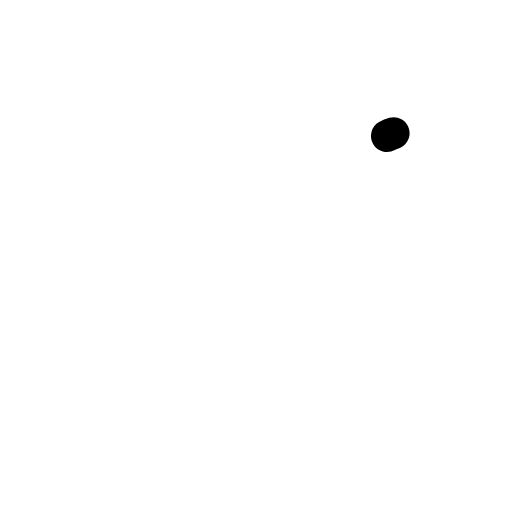
t = 0.00 s
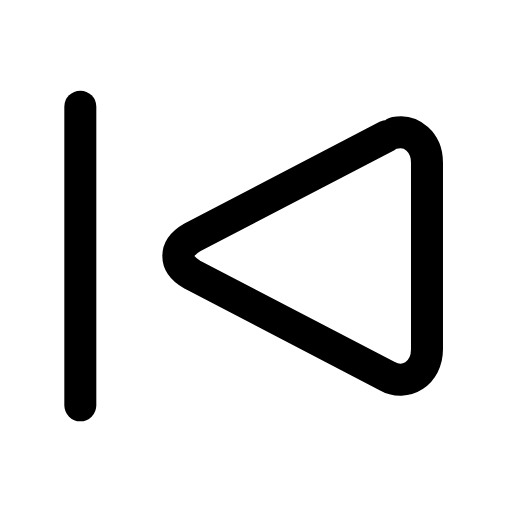
t = 0.23 s
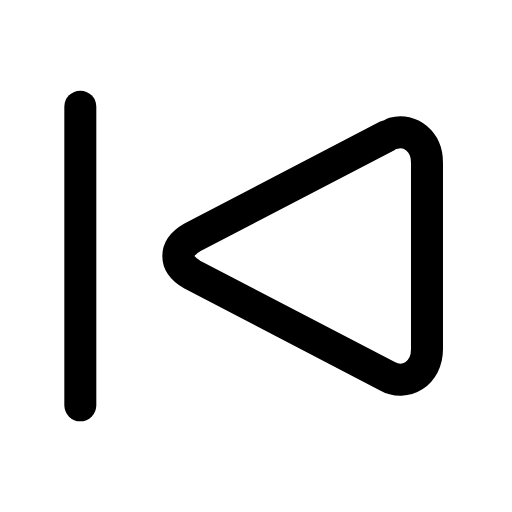
t = 0.44 s
t = 0.63 s: frame unchanged from t = 0.44 s, image omitted
t = 0.88 s: frame unchanged from t = 0.44 s, image omitted
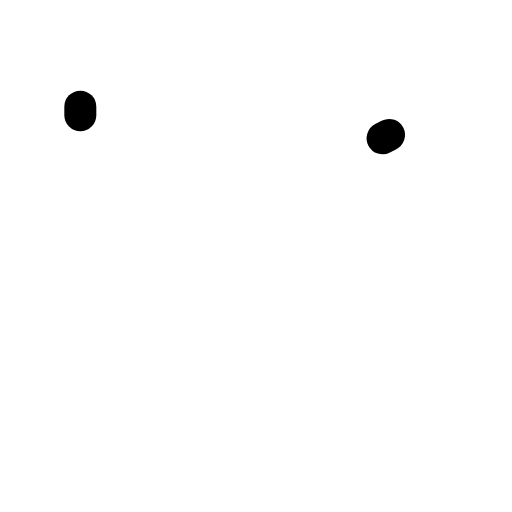
t = 1.09 s

The animated SVG that drew these frames (rendered in a browser with its animation timeline set to each time). Animation: 2 SMIL elements (animate=2); one cycle of 1.30 s, repeats indefinitely.

<svg xmlns="http://www.w3.org/2000/svg" width="24" height="24" viewBox="0 0 24 24" fill="none"><g transform="translate(-2.985 -3) scale(1.25)"><line stroke="currentColor" stroke-width="1.2" stroke-linecap="round" stroke-linejoin="round" fill="none" x1="5.4" y1="6.4" x2="5.4" y2="17.6" pathLength="1" stroke-dasharray="1"><animate attributeName="stroke-dashoffset" values="1;1;0;0;0;0;1;1;1" keyTimes="0;0;0.189;0.45;0.6;0.774;0.9;0.9;1" dur="1.3s" repeatCount="indefinite" calcMode="spline" keySplines="0.16 1 0.3 1;0.16 1 0.3 1;0.16 1 0.3 1;0.16 1 0.3 1;0.16 1 0.3 1;0.16 1 0.3 1;0.16 1 0.3 1;0.16 1 0.3 1"/></line><path stroke="currentColor" stroke-width="1.2" stroke-linecap="round" stroke-linejoin="round" fill="none" d="M16.9 7.5L9.6 11.3C8.9 11.7 8.9 12.3 9.6 12.7L16.9 16.5C17.6 16.9 18.4 16.4 18.4 15.5L18.4 8.5C18.4 7.6 17.6 7.1 16.9 7.5Z" pathLength="1" stroke-dasharray="1"><animate attributeName="stroke-dashoffset" values="1;1;0;0;0;0;1;1;1" keyTimes="0;0.0315;0.2205;0.45;0.6;0.753;0.879;0.9;1" dur="1.3s" repeatCount="indefinite" calcMode="spline" keySplines="0.16 1 0.3 1;0.16 1 0.3 1;0.16 1 0.3 1;0.16 1 0.3 1;0.16 1 0.3 1;0.16 1 0.3 1;0.16 1 0.3 1;0.16 1 0.3 1"/></path></g></svg>
